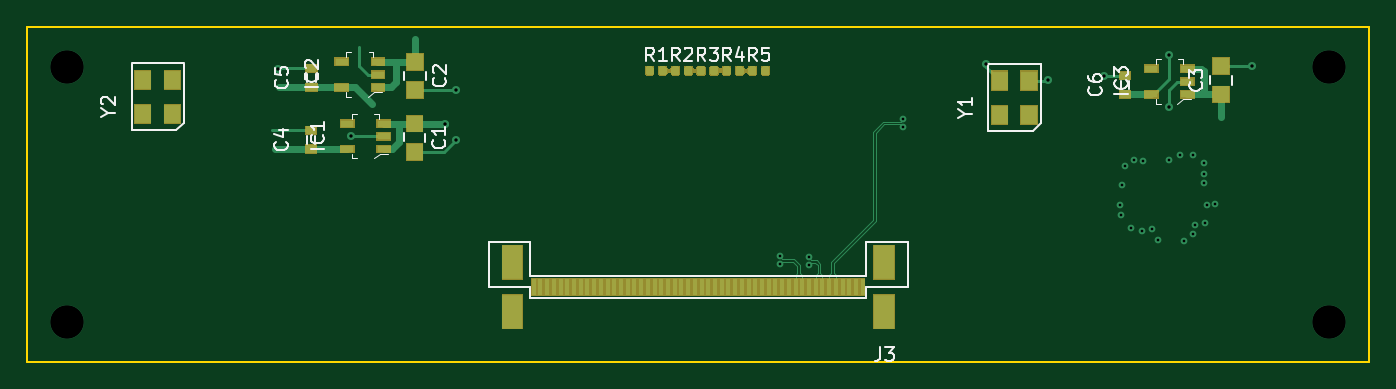
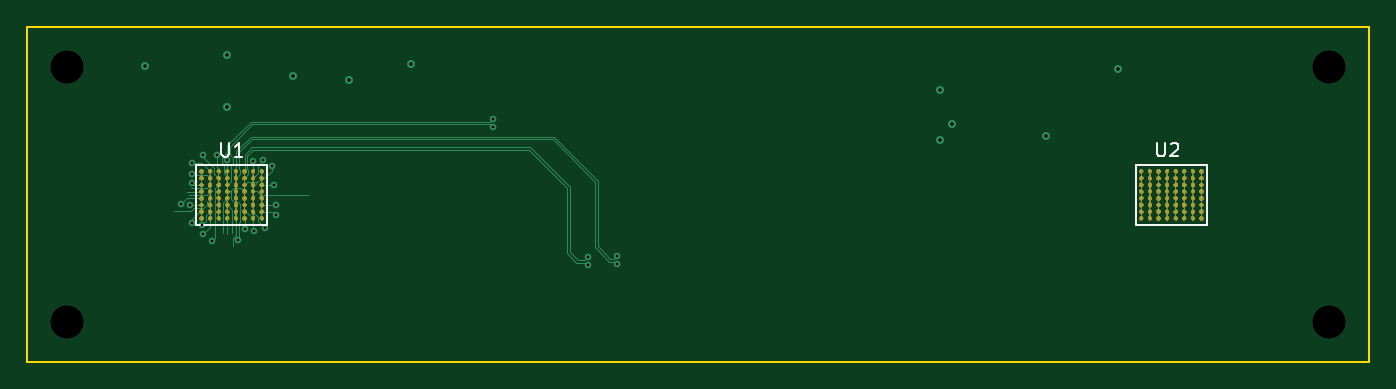
Circuit board: 13 layer files. Board 100.0 x 25.0 mm.
- bottom_copper: OV9281-B.Cu.gbr (21040 bytes)
- bottom_mask: OV9281-B.Mask.gbr (137165 bytes)
- paste: OV9281-B.Paste.gbr (3938 bytes)
- bottom_silk: OV9281-B.SilkS.gbr (2037 bytes)
- outline: OV9281-Edge.Cuts.gbr (727 bytes)
- top_copper: OV9281-F.Cu.gbr (33646 bytes)
- top_mask: OV9281-F.Mask.gbr (19841 bytes)
- paste: OV9281-F.Paste.gbr (22239 bytes)
- top_silk: OV9281-F.SilkS.gbr (15165 bytes)
- inner_copper: OV9281-In1.Cu.gbr (23633 bytes)
- inner_copper: OV9281-In2.Cu.gbr (23633 bytes)
- drill: OV9281-NPTH.drl (160 bytes)
- drill: OV9281-PTH.drl (863 bytes)

=== bottom_copper: OV9281-B.Cu.gbr (21040 bytes, source omitted) ===
=== bottom_mask: OV9281-B.Mask.gbr (137165 bytes, source omitted) ===
=== paste: OV9281-B.Paste.gbr ===
G04 #@! TF.GenerationSoftware,KiCad,Pcbnew,5.0.2+dfsg1-1~bpo9+1*
G04 #@! TF.CreationDate,2019-09-11T09:46:49+02:00*
G04 #@! TF.ProjectId,OV9281,4f563932-3831-42e6-9b69-6361645f7063,rev?*
G04 #@! TF.SameCoordinates,Original*
G04 #@! TF.FileFunction,Paste,Bot*
G04 #@! TF.FilePolarity,Positive*
%FSLAX46Y46*%
G04 Gerber Fmt 4.6, Leading zero omitted, Abs format (unit mm)*
G04 Created by KiCad (PCBNEW 5.0.2+dfsg1-1~bpo9+1) date Wed 11 Sep 2019 09:46:49 AM CEST*
%MOMM*%
%LPD*%
G01*
G04 APERTURE LIST*
%ADD10C,0.250000*%
G04 APERTURE END LIST*
D10*
G04 #@! TO.C,U2*
X115712500Y-110786000D03*
X116992500Y-110786000D03*
X114432500Y-110786000D03*
X115072500Y-110786000D03*
X116352500Y-110786000D03*
X112512500Y-110786000D03*
X113152500Y-110786000D03*
X113792500Y-110786000D03*
X115712500Y-111286000D03*
X116992500Y-111286000D03*
X114432500Y-111286000D03*
X115072500Y-111286000D03*
X116352500Y-111286000D03*
X112512500Y-111286000D03*
X113152500Y-111286000D03*
X113792500Y-111286000D03*
X115712500Y-111786000D03*
X116992500Y-111786000D03*
X114432500Y-111786000D03*
X115072500Y-111786000D03*
X116352500Y-111786000D03*
X112512500Y-111786000D03*
X113152500Y-111786000D03*
X113792500Y-111786000D03*
X115712500Y-112286000D03*
X116992500Y-112286000D03*
X114432500Y-112286000D03*
X115072500Y-112286000D03*
X116352500Y-112286000D03*
X112512500Y-112286000D03*
X113152500Y-112286000D03*
X113792500Y-112286000D03*
X115712500Y-112786000D03*
X116992500Y-112786000D03*
X114432500Y-112786000D03*
X115072500Y-112786000D03*
X116352500Y-112786000D03*
X112512500Y-112786000D03*
X113152500Y-112786000D03*
X113792500Y-112786000D03*
X115712500Y-113286000D03*
X116992500Y-113286000D03*
X114432500Y-113286000D03*
X115072500Y-113286000D03*
X116352500Y-113286000D03*
X112512500Y-113286000D03*
X113152500Y-113286000D03*
X113792500Y-113286000D03*
X115712500Y-113786000D03*
X116992500Y-113786000D03*
X114432500Y-113786000D03*
X115072500Y-113786000D03*
X116352500Y-113786000D03*
X112512500Y-113786000D03*
X113152500Y-113786000D03*
X113792500Y-113786000D03*
X116992500Y-114286000D03*
X116352500Y-114286000D03*
X115712500Y-114286000D03*
X115072500Y-114286000D03*
X114432500Y-114286000D03*
X113792500Y-114286000D03*
X113152500Y-114286000D03*
X112512500Y-114286000D03*
G04 #@! TD*
G04 #@! TO.C,U1*
X185712500Y-110786000D03*
X186992500Y-110786000D03*
X184432500Y-110786000D03*
X185072500Y-110786000D03*
X186352500Y-110786000D03*
X182512500Y-110786000D03*
X183152500Y-110786000D03*
X183792500Y-110786000D03*
X185712500Y-111286000D03*
X186992500Y-111286000D03*
X184432500Y-111286000D03*
X185072500Y-111286000D03*
X186352500Y-111286000D03*
X182512500Y-111286000D03*
X183152500Y-111286000D03*
X183792500Y-111286000D03*
X185712500Y-111786000D03*
X186992500Y-111786000D03*
X184432500Y-111786000D03*
X185072500Y-111786000D03*
X186352500Y-111786000D03*
X182512500Y-111786000D03*
X183152500Y-111786000D03*
X183792500Y-111786000D03*
X185712500Y-112286000D03*
X186992500Y-112286000D03*
X184432500Y-112286000D03*
X185072500Y-112286000D03*
X186352500Y-112286000D03*
X182512500Y-112286000D03*
X183152500Y-112286000D03*
X183792500Y-112286000D03*
X185712500Y-112786000D03*
X186992500Y-112786000D03*
X184432500Y-112786000D03*
X185072500Y-112786000D03*
X186352500Y-112786000D03*
X182512500Y-112786000D03*
X183152500Y-112786000D03*
X183792500Y-112786000D03*
X185712500Y-113286000D03*
X186992500Y-113286000D03*
X184432500Y-113286000D03*
X185072500Y-113286000D03*
X186352500Y-113286000D03*
X182512500Y-113286000D03*
X183152500Y-113286000D03*
X183792500Y-113286000D03*
X185712500Y-113786000D03*
X186992500Y-113786000D03*
X184432500Y-113786000D03*
X185072500Y-113786000D03*
X186352500Y-113786000D03*
X182512500Y-113786000D03*
X183152500Y-113786000D03*
X183792500Y-113786000D03*
X186992500Y-114286000D03*
X186352500Y-114286000D03*
X185712500Y-114286000D03*
X185072500Y-114286000D03*
X184432500Y-114286000D03*
X183792500Y-114286000D03*
X183152500Y-114286000D03*
X182512500Y-114286000D03*
G04 #@! TD*
M02*

=== bottom_silk: OV9281-B.SilkS.gbr ===
G04 #@! TF.GenerationSoftware,KiCad,Pcbnew,5.0.2+dfsg1-1~bpo9+1*
G04 #@! TF.CreationDate,2019-09-11T09:46:49+02:00*
G04 #@! TF.ProjectId,OV9281,4f563932-3831-42e6-9b69-6361645f7063,rev?*
G04 #@! TF.SameCoordinates,Original*
G04 #@! TF.FileFunction,Legend,Bot*
G04 #@! TF.FilePolarity,Positive*
%FSLAX46Y46*%
G04 Gerber Fmt 4.6, Leading zero omitted, Abs format (unit mm)*
G04 Created by KiCad (PCBNEW 5.0.2+dfsg1-1~bpo9+1) date Wed 11 Sep 2019 09:46:49 AM CEST*
%MOMM*%
%LPD*%
G01*
G04 APERTURE LIST*
%ADD10C,0.150000*%
G04 APERTURE END LIST*
D10*
G04 #@! TO.C,U2*
X117371000Y-114767500D02*
X117371000Y-110304500D01*
X112134000Y-110304500D02*
X117371000Y-110304500D01*
X112134000Y-114767500D02*
X112134000Y-110304500D01*
X112134000Y-114767500D02*
X117371000Y-114767500D01*
G04 #@! TO.C,U1*
X187371000Y-114767500D02*
X187371000Y-110304500D01*
X182134000Y-110304500D02*
X187371000Y-110304500D01*
X182134000Y-114767500D02*
X182134000Y-110304500D01*
X182134000Y-114767500D02*
X187371000Y-114767500D01*
G04 #@! TO.C,U2*
X115811904Y-108672380D02*
X115811904Y-109481904D01*
X115764285Y-109577142D01*
X115716666Y-109624761D01*
X115621428Y-109672380D01*
X115430952Y-109672380D01*
X115335714Y-109624761D01*
X115288095Y-109577142D01*
X115240476Y-109481904D01*
X115240476Y-108672380D01*
X114811904Y-108767619D02*
X114764285Y-108720000D01*
X114669047Y-108672380D01*
X114430952Y-108672380D01*
X114335714Y-108720000D01*
X114288095Y-108767619D01*
X114240476Y-108862857D01*
X114240476Y-108958095D01*
X114288095Y-109100952D01*
X114859523Y-109672380D01*
X114240476Y-109672380D01*
G04 #@! TO.C,U1*
X185521904Y-108682380D02*
X185521904Y-109491904D01*
X185474285Y-109587142D01*
X185426666Y-109634761D01*
X185331428Y-109682380D01*
X185140952Y-109682380D01*
X185045714Y-109634761D01*
X184998095Y-109587142D01*
X184950476Y-109491904D01*
X184950476Y-108682380D01*
X183950476Y-109682380D02*
X184521904Y-109682380D01*
X184236190Y-109682380D02*
X184236190Y-108682380D01*
X184331428Y-108825238D01*
X184426666Y-108920476D01*
X184521904Y-108968095D01*
G04 #@! TD*
M02*

=== outline: OV9281-Edge.Cuts.gbr ===
G04 #@! TF.GenerationSoftware,KiCad,Pcbnew,5.0.2+dfsg1-1~bpo9+1*
G04 #@! TF.CreationDate,2019-09-11T09:46:49+02:00*
G04 #@! TF.ProjectId,OV9281,4f563932-3831-42e6-9b69-6361645f7063,rev?*
G04 #@! TF.SameCoordinates,Original*
G04 #@! TF.FileFunction,Profile,NP*
%FSLAX46Y46*%
G04 Gerber Fmt 4.6, Leading zero omitted, Abs format (unit mm)*
G04 Created by KiCad (PCBNEW 5.0.2+dfsg1-1~bpo9+1) date Wed 11 Sep 2019 09:46:49 AM CEST*
%MOMM*%
%LPD*%
G01*
G04 APERTURE LIST*
%ADD10C,0.150000*%
G04 APERTURE END LIST*
D10*
X100000000Y-125000000D02*
X200000000Y-125000000D01*
X100000000Y-100000000D02*
X100000000Y-125000000D01*
X200000000Y-100000000D02*
X100000000Y-100000000D01*
X200000000Y-125000000D02*
X200000000Y-100000000D01*
M02*

=== top_copper: OV9281-F.Cu.gbr (33646 bytes, source omitted) ===
=== top_mask: OV9281-F.Mask.gbr (19841 bytes, source omitted) ===
=== paste: OV9281-F.Paste.gbr (22239 bytes, source omitted) ===
=== top_silk: OV9281-F.SilkS.gbr (15165 bytes, source omitted) ===
=== inner_copper: OV9281-In1.Cu.gbr (23633 bytes, source omitted) ===
=== inner_copper: OV9281-In2.Cu.gbr (23633 bytes, source omitted) ===
=== drill: OV9281-NPTH.drl ===
M48
;DRILL file {KiCad 5.0.2+dfsg1-1~bpo9+1} date Wed 11 Sep 2019 09:46:51 AM CEST
;FORMAT={-:-/ absolute / metric / decimal}
FMAT,2
METRIC,TZ
%
G90
G05
T0
M30

=== drill: OV9281-PTH.drl ===
M48
;DRILL file {KiCad 5.0.2+dfsg1-1~bpo9+1} date Wed 11 Sep 2019 09:46:51 AM CEST
;FORMAT={-:-/ absolute / metric / decimal}
FMAT,2
METRIC,TZ
T1C0.200
T2C0.250
T3C2.500
%
G90
G05
T1
X156.06Y-117.11
X156.06Y-117.71
X158.24Y-117.19
X158.24Y-117.79
X165.29Y-106.88
X165.29Y-107.48
X181.44Y-113.29
X181.46Y-114.02
X181.56Y-111.79
X181.76Y-110.36
X182.27Y-114.98
X182.43Y-109.94
X183.06Y-115.24
X183.14Y-110.02
X183.79Y-115.1
X184.26Y-115.89
X185.07Y-109.96
X185.86Y-109.54
X186.19Y-115.97
X186.87Y-109.54
X186.88Y-115.46
X186.99Y-114.82
X187.68Y-111.63
X187.7Y-110.97
X187.71Y-110.18
X187.73Y-114.66
X187.88Y-113.29
X188.51Y-113.19
T2
X118.72Y-103.13
X124.12Y-108.18
X131.12Y-107.23
X131.97Y-104.73
X131.97Y-108.43
X171.42Y-102.77
X176.02Y-104.02
X180.19Y-103.65
X185.09Y-102.1
X185.09Y-106.
X191.24Y-102.95
T3
X103.Y-103.
X103.Y-122.
X197.Y-103.
X197.Y-122.
T0
M30
